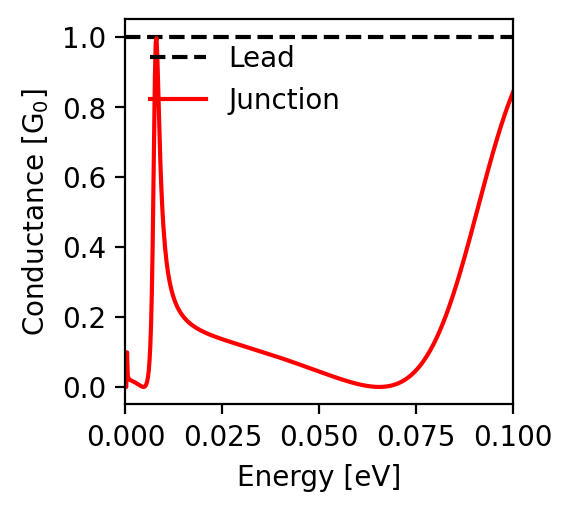

The data file committed next to this chart (first rows):
energy; conductance
-0.1; 0.842
-0.0998; 0.836
-0.0996; 0.831
-0.0994; 0.825
-0.0992; 0.819
-0.099; 0.813
-0.0988; 0.807
-0.0986; 0.801
-0.0984; 0.795
-0.0982; 0.789
-0.098; 0.782
-0.0978; 0.776
-0.0976; 0.769
-0.0974; 0.763
-0.0972; 0.756
-0.097; 0.749
-0.0968; 0.742
-0.0966; 0.735
-0.0964; 0.728
-0.0962; 0.721
-0.096; 0.713
-0.0958; 0.706
-0.0956; 0.699
-0.0954; 0.691
-0.0952; 0.684
-0.095; 0.676
-0.0948; 0.668
-0.0946; 0.661
-0.0944; 0.653
-0.0942; 0.645
-0.094; 0.637
-0.0938; 0.629
-0.0936; 0.621
-0.0934; 0.613
-0.0932; 0.605
-0.093; 0.597
-0.0928; 0.588
-0.0926; 0.58
-0.0924; 0.572
-0.0922; 0.564
-0.092; 0.555
-0.0918; 0.547
-0.0916; 0.539
-0.0914; 0.53
-0.0912; 0.522
-0.091; 0.514
-0.0908; 0.505
-0.0906; 0.497
-0.0904; 0.489
-0.0902; 0.48
-0.09; 0.472
-0.0898; 0.464
-0.0896; 0.456
-0.0894; 0.447
-0.0892; 0.439
-0.089; 0.431
-0.0888; 0.423
-0.0886; 0.415
-0.0884; 0.407
-0.0882; 0.399
... 941 more rows
